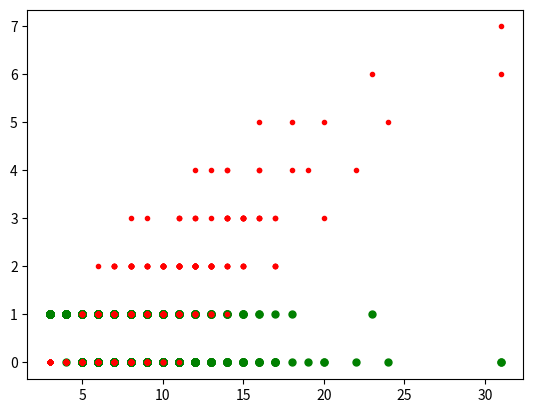

The matplotlib source for this figure:

# 7143CEM Programming for Data Science
# Live coding -- Week 1 -- Friday (part one)

# Design, Build and Test Algorithms


#---
# 0. Notices
# [redacted]
#    -- Week 3 reading: Python Data Science Handbook
#       https://jakevdp.github.io/PythonDataScienceHandbook/
#    -- exercises on Aula


#---
# 1. Sorting algorithms
#    -- http://anim.ide.sk/sorting_algorithms_1.php
#    -- https://www.geeksforgeeks.org/sorting-algorithms/
#    -- selection sort
#    -- bubble sort
#    -- insertion sort


#---
# 2. Insertion Sort (with magnifying glass)
#    -- https://en.wikipedia.org/wiki/Insertion_sort

L = [6,4,10,8,2,3,5,9]
# Task: sort from low to high (ascending order)
# Idea: left-part of the list is already sorted
#       right-part of the list is yet to be sorted
# L = [6,       4,10,8,2,3,5,9]
# See the left part is list [6] all by itself, already sorted
# Take the first element of the right part (4)
# Try to work out where to "insert" that number (4) in the
# left-part which is already sorted
# To do this, we scan right-to-left through the left-part
# Compare the new one (4) with the tallest in the left-part
# -- if it is taller than the 6 then we have found where it goes
# -- otherwise we swap (6 and 4 swap places)
# -- continue scanning down the left-part list
#    no more in the left-part to look at
# L = [4,6,     10,8,2,3,5,9]
# left-part already sorted, take the 10
# compare 10 with 6, it is bigger, so NO SWAP, no more work
# L = [4,6,10,     8,2,3,5,9]
# left-part already sorted, take the 8
# compare 8 with 10, it is smaller, so SWAP
# L = [4,6,8,10,     2,3,5,9]
# compare 8 with 6, it is larger, so NO SWAP, we have found its home
# L = [4,6,8,10,     2,3,5,9]
# left-part already sorted, take the 2
# compare 2 with 10, SWAP
# L = [4,6,8,2,10,     3,5,9]
# compare 2 with 8, SWAP
# L = [4,6,2,8,10,     3,5,9]
# compare 2 with 6, SWAP
# L = [4,2,6,8,10,     3,5,9]
# compare 2 with 4, SWAP
# L = [2,4,6,8,10,     3,5,9]
# left-part already sorted, take 3
# compare 3 with 10, SWAP, with 8, SWAP, with 6, SWAP,
# with 4, SWAP, with 2, don't SWAP
# L = [2,3,4,6,8,10,     5,9]
# left-part already sorted, take 5
# compare 5 with 10, SWAP, with 8, SWAP, with 6, SWAP,
# with 4, don't SWAP
# L = [2,3,4,5,6,8,10,     9]
# left-part already sorted, take 9
# compare 9 with 10, SWAP, with 8, don't SWAP
# L = [2,3,4,5,6,8,9,10]

def insertion_sort(L_input):
    """Sort a list of values into ascending order
    using Insertion Sort"""
    L = L_input.copy()
    for i in range(1,len(L)):
        # suppose we have sorted left part L[0:i]
        #   not including index i
        # right part is L[i:]
        print('---- top of loop ----')
        print('Left-part is ',L[0:i])
        print('Right part is ',L[i:])
        print('Take index',i,' which as value',L[i])
        
        # need ANOTHER loop to scan down the left-part list
        # k loop with scan right-to-left
        for k in range(i,0,-1):
            print('Compare index',k,'with index',k-1)
            print(' --> compare value',L[k],' with value ',L[k-1])
            if (L[k]<L[k-1]):
                print('Swap')
                L[k-1],L[k] = L[k],L[k-1] # multiple assignment
                print('List is now',L)
            else:
                print('No swap needed')
                # --> somehow we need to STOP the k loop!!!!
                print('List is now',L)
    
# Modelling: incremental development

L = [6,4,10,8,2,3,5,9]
print('Before we start:',L)
insertion_sort(L)
print('After we finish:',L) # L is untouched!!!!

# Key little idea: there are two variables called L
# -- one with no indenting (global L)
# -- one that only exists within the function (local L)


# We need to understand when copies are made.
print('Understanding ...')
A = [5,7,11,13]
print(A)
B = A[1:3]
print(B)
B[0] = 999999
print(B)
# is B a copy of the slice or is B a window into A?
print(A)
# Conclusion: slices are a copy!

C = A
print(C)
C[1] = 88888
print(C)
# is C a copy of A or is C a window into A?
print(A)
# Conclusion: C=A did NOT make a copy, called a "view"
# C is pointing at the same bit of memory as A

C = A[:] # will make a copy
C = A.copy() # will make a copy [this one is clear]


# Break time: come back at 11:50am


A = [5,7,11,13]
C = A
print(id(A)) # memory location
print(id(C)) 


#---
# 3. More on loops (convert for loop to while loop, break)

print('@@@@@@@')
for a in range(0,4):
    # start of block (body of loop)
    print(a)
    # end of block

# easy to translate a for loop into a while loop
a = 0
while (a<4):
    # start of block (body of loop)
    print(a)
    # end of block
    a = a+1

# Why?
# *for* loop is used when we know exactly how many times it
#   with run through the loop body
# *while* is used when we keep running through the body body
#   until something happens

# we can use the "break" statement/instruction to drop out
# of a loop (either for, while)
# -- but break is bad practice, try your best to avoid it



def insertion_sort_version2(L_input):
    """Sort a list of values into ascending order
    using Insertion Sort"""
    L = L_input.copy()
    for i in range(1,len(L)):
        # suppose we have sorted left part L[0:i]
        #   not including index i
        # right part is L[i:]
        print('---- top of loop ----')
        print('Left-part is ',L[0:i])
        print('Right part is ',L[i:])
        print('Take index',i,' which as value',L[i])
        
        # need ANOTHER loop to scan down the left-part list
        # k loop with scan right-to-left
        
        k = i
        keep_going = True
        while (k>0 and keep_going):
            print('Compare index',k,'with index',k-1)
            print(' --> compare value',L[k],' with value ',L[k-1])
            if (L[k]<L[k-1]):
                print('Swap')
                L[k-1],L[k] = L[k],L[k-1] # multiple assignment
                print('List is now',L)
            else:
                print('No swap needed')
                # --> somehow we need to STOP the k loop!!!!
                keep_going = False
                print('List is now',L)
            k = k-1

L = [6,4,10,8,2,3,5,9]
print('Before we start:',L)
insertion_sort_version2(L)
print('After we finish:',L) # L is untouched!!!!


#---
# 4. Snakes and ladders
import random
def snakes_and_ladders():
    """Play the snakes and ladders
    board game for one player."""
    print('---------------')
    print('Welcome earthling')
    position = 1
    while (position<25):
        print('You are at position:',position)
        # roll the dice
        dice = random.randint(1,6)
        print('dice roll:',dice)
        # update the position
        position = position+dice
        if (position==5):
            print("climb the ladder to 15")
            position = 15
        if (position==12):
            print("climb the ladder to 21")
            position = 21
        if (position==9):
            print("slide down the snake to 4")
            position = 4
        if (position==24):
            print("slide down the slake to 13")
            position = 13
    print("Game over")

snakes_and_ladders()

# incremental development

def snakes_and_ladders_version2():
    """Play the snakes and ladders
    board game for one player."""
    # setup the board
    ladders = { 5: 15,
               12: 21 }
    snakes =  { 9:  4,
               24: 13}
    number_of_squares = 25
    
    print('---------------')
    print('Welcome earthling')
    count_rolls = 0
    count_ladders = 0
    count_snakes = 0

    position = 1
    while (position<number_of_squares):
        print('You are at position:',position)
        # roll the dice
        dice = random.randint(1,6)
        count_rolls = count_rolls+1
        print('dice roll:',dice)
        # update the position
        position = position+dice
        # check for ladder
        if (position in ladders.keys()):
            print("climb the ladder")
            count_ladders = count_ladders+1
            top_of_ladder = ladders[position]
            position = top_of_ladder
            print("  to",position)
        if (position in snakes.keys()):
            print("slide down the snake")
            count_snakes = count_snakes+1
            bottom_of_snake = snakes[position]
            position = bottom_of_snake
            print("  to",position)
    print("Game over")
    result = {'rolls': count_rolls,
              'ladders': count_ladders,
              'snakes': count_snakes}
    return(result)

output = snakes_and_ladders_version2()
print(output)


# Long break time: come back at 1:40pm


all_rolls = []
all_ladders = []
all_snakes = []
for q in range(1000):
    output = snakes_and_ladders_version2()
    all_rolls.append(output['rolls'])
    all_ladders.append(output['ladders'])
    all_snakes.append(output['snakes'])

import matplotlib.pyplot as plt
plt.figure()
plt.plot(all_rolls,all_ladders,'g.',markersize=10)
plt.plot(all_rolls,all_snakes,'r.')
plt.show()


#---
# Question: Can you create a dictionary
# at run time?
# Answer: Yes
a = random.randint(1,10)
b = random.randint(21,30)
D = {}
D[a] = b
print(D)


#---
# Question: How can you avoid using a break?
b = 5
while (b<10):
    print(b)
    if (b==8):
        break
    b = b+1

b = 5
keep_going = True
while (b<10 and keep_going):
    print(b)
    if (b==8):
        keep_going = False
    b = b+1

# -- the end --
